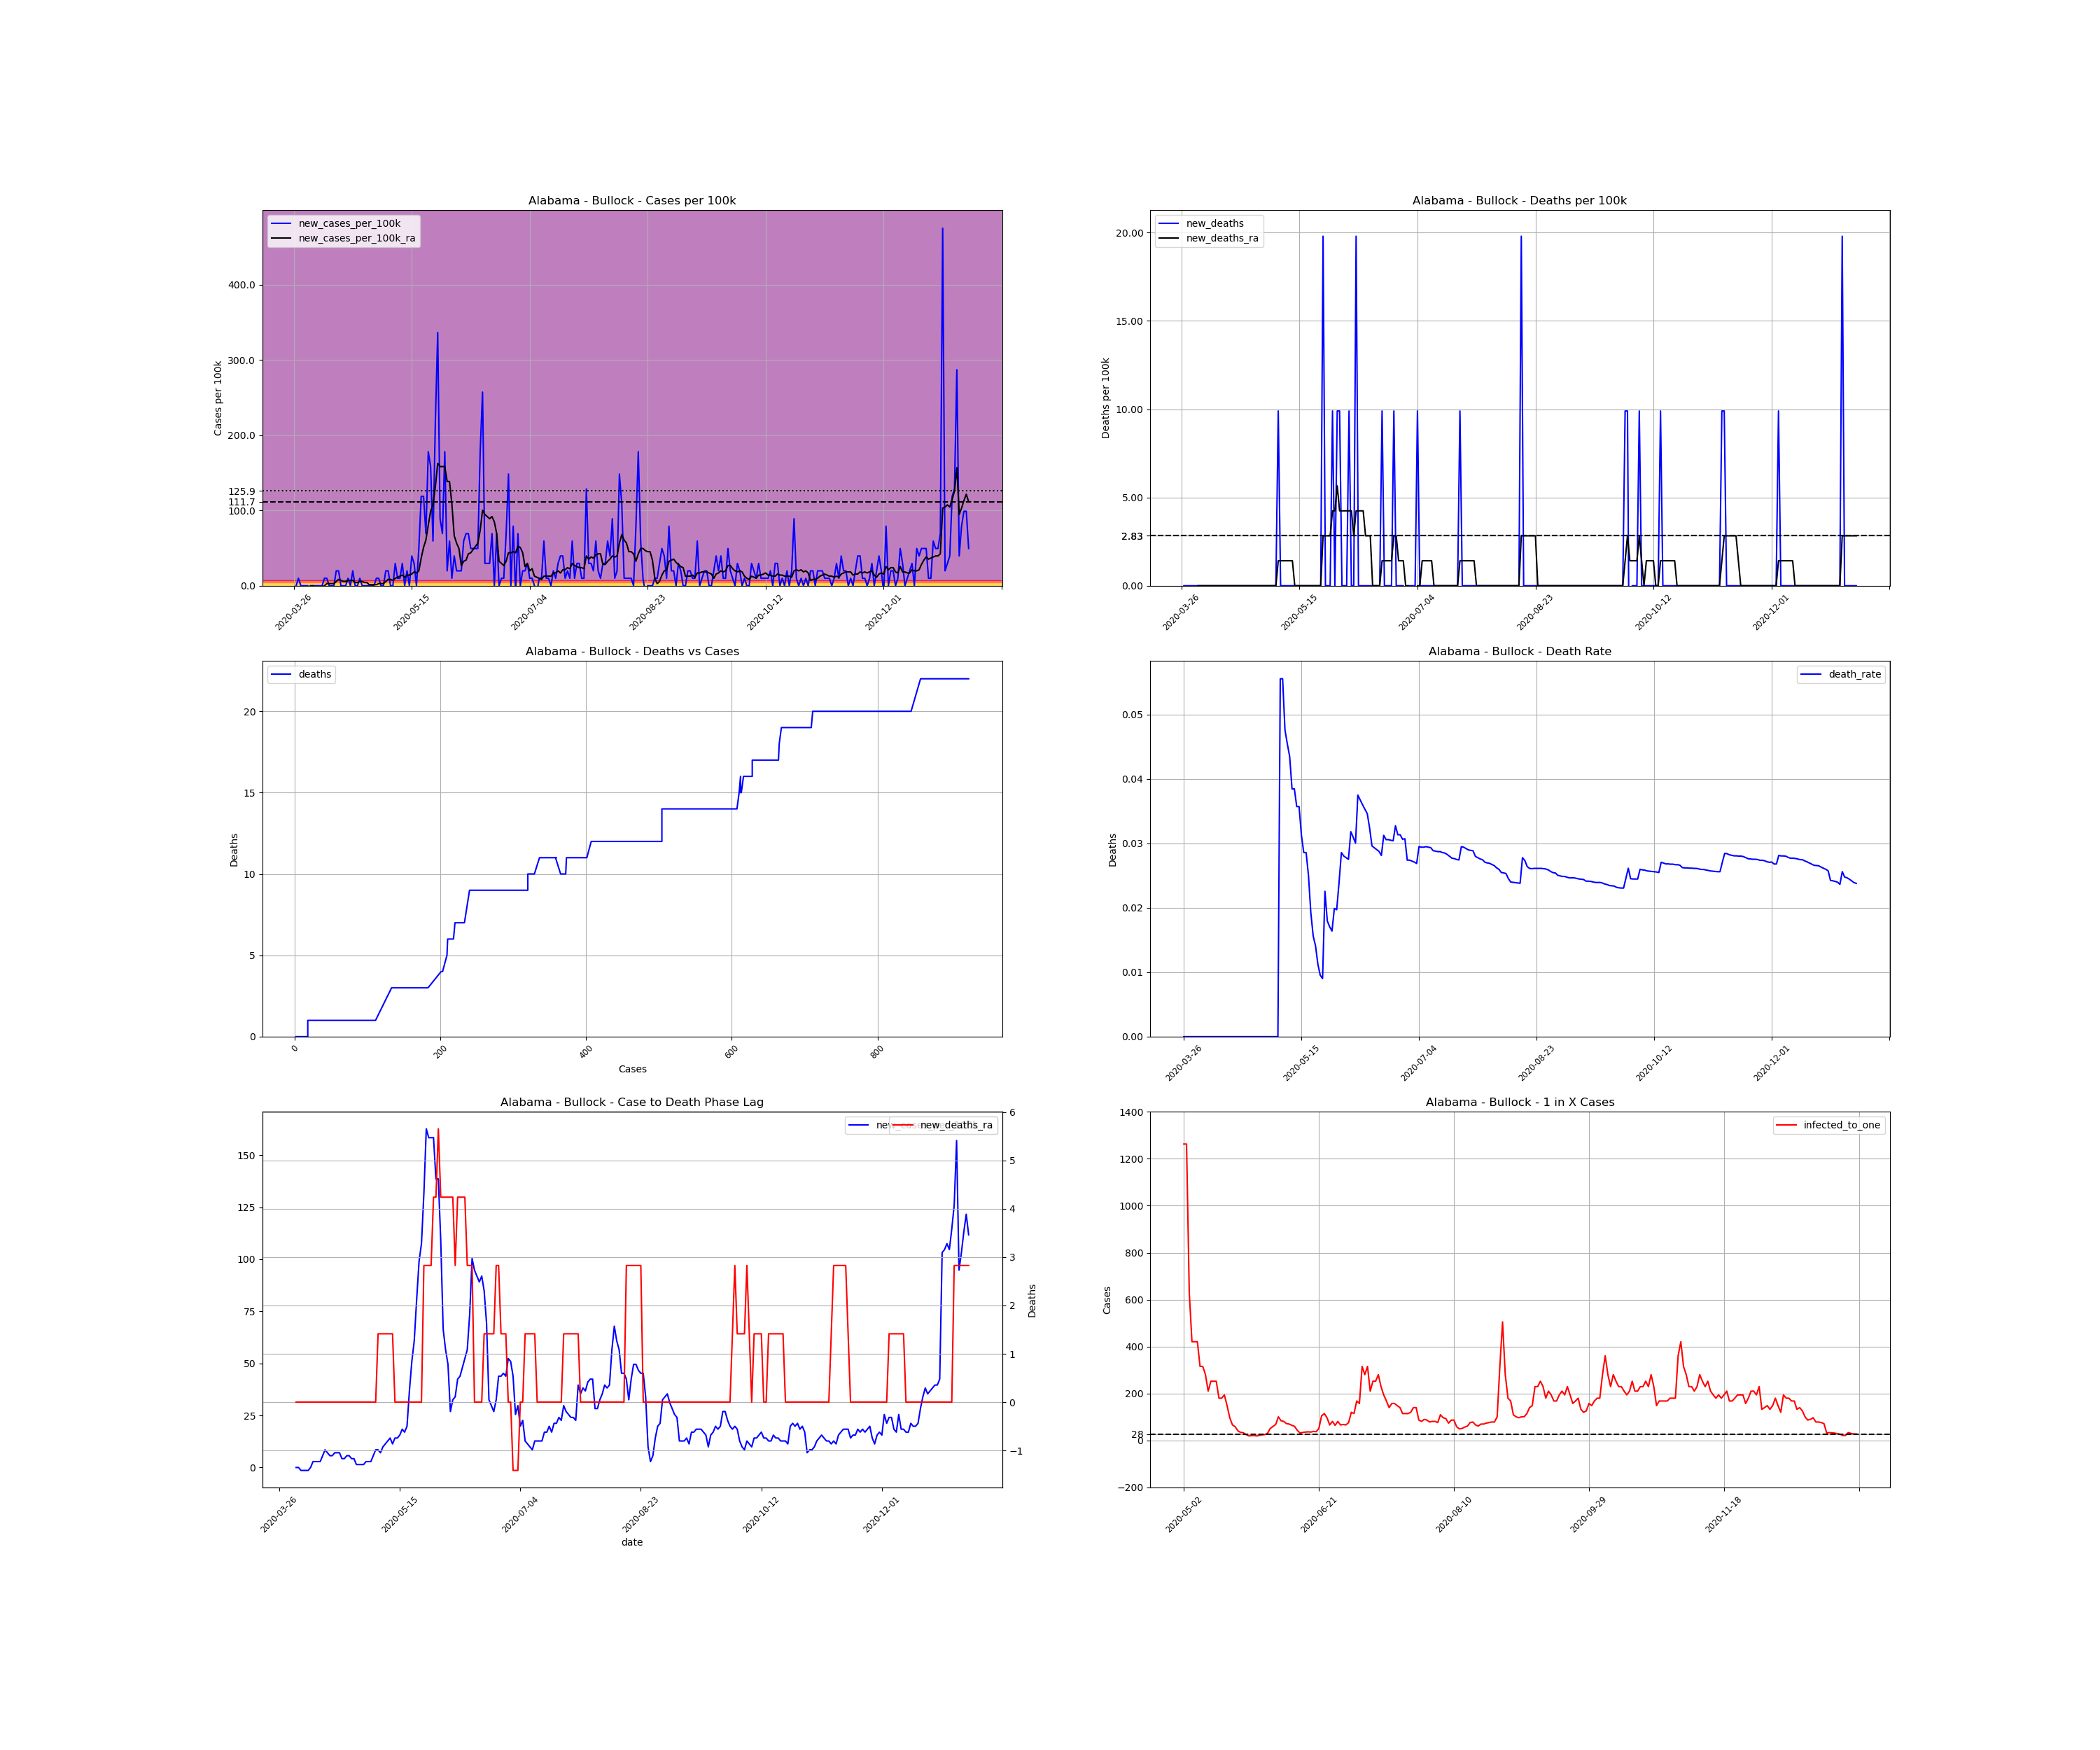

The file beside this chart, header and first rows:
, date, county, state, fips, cases, deaths, COUNTY, STNAME, CTYNAME, POPESTIMATE2019, cases_per_100k, deaths_per_100k, death_rate, new_cases, new_cases_per_100k, new_deaths, new_cases_per_100k_ra, new_deaths_ra, active_cases, infected_to_one
444083, 2020-03-26, Bullock, Alabama, 1011, 2, 0.0, 11, Alabama, Bullock, 10101, 19.8, 0.0, 0.0, , , , , , , 
444084, 2020-03-27, Bullock, Alabama, 1011, 2, 0.0, 11, Alabama, Bullock, 10101, 19.8, 0.0, 0.0, 0.0, 0.0, 0.0, , , , 
444085, 2020-03-28, Bullock, Alabama, 1011, 3, 0.0, 11, Alabama, Bullock, 10101, 29.7, 0.0, 0.0, 1.0, 9.9, 0.0, , , , 
444086, 2020-03-29, Bullock, Alabama, 1011, 3, 0.0, 11, Alabama, Bullock, 10101, 29.7, 0.0, 0.0, 0.0, 0.0, 0.0, , , , 
444087, 2020-03-30, Bullock, Alabama, 1011, 3, 0.0, 11, Alabama, Bullock, 10101, 29.7, 0.0, 0.0, 0.0, 0.0, 0.0, , , , 
444088, 2020-03-31, Bullock, Alabama, 1011, 3, 0.0, 11, Alabama, Bullock, 10101, 29.7, 0.0, 0.0, 0.0, 0.0, 0.0, , , , 
444089, 2020-04-01, Bullock, Alabama, 1011, 3, 0.0, 11, Alabama, Bullock, 10101, 29.7, 0.0, 0.0, 0.0, 0.0, 0.0, , , , 
444090, 2020-04-02, Bullock, Alabama, 1011, 2, 0.0, 11, Alabama, Bullock, 10101, 19.8, 0.0, 0.0, -1.0, -9.9, 0.0, 0.0, 0.0, , 
444091, 2020-04-03, Bullock, Alabama, 1011, 2, 0.0, 11, Alabama, Bullock, 10101, 19.8, 0.0, 0.0, 0.0, 0.0, 0.0, 0.0, 0.0, 0.0, inf
444092, 2020-04-04, Bullock, Alabama, 1011, 2, 0.0, 11, Alabama, Bullock, 10101, 19.8, 0.0, 0.0, 0.0, 0.0, 0.0, -1.414, 0.0, 0.0, inf
444093, 2020-04-05, Bullock, Alabama, 1011, 2, 0.0, 11, Alabama, Bullock, 10101, 19.8, 0.0, 0.0, 0.0, 0.0, 0.0, -1.414, 0.0, -1.0, -2525
444094, 2020-04-06, Bullock, Alabama, 1011, 2, 0.0, 11, Alabama, Bullock, 10101, 19.8, 0.0, 0.0, 0.0, 0.0, 0.0, -1.414, 0.0, -1.0, -2525
444095, 2020-04-07, Bullock, Alabama, 1011, 2, 0.0, 11, Alabama, Bullock, 10101, 19.8, 0.0, 0.0, 0.0, 0.0, 0.0, -1.414, 0.0, -1.0, -2525
444096, 2020-04-08, Bullock, Alabama, 1011, 3, 0.0, 11, Alabama, Bullock, 10101, 29.7, 0.0, 0.0, 1.0, 9.9, 0.0, 0.0, 0.0, 0.0, inf
444097, 2020-04-09, Bullock, Alabama, 1011, 4, 0.0, 11, Alabama, Bullock, 10101, 39.6, 0.0, 0.0, 1.0, 9.9, 0.0, 2.829, 0.0, 1.0, 2525
444098, 2020-04-10, Bullock, Alabama, 1011, 4, 0.0, 11, Alabama, Bullock, 10101, 39.6, 0.0, 0.0, 0.0, 0.0, 0.0, 2.829, 0.0, 2.0, 1263
444099, 2020-04-11, Bullock, Alabama, 1011, 4, 0.0, 11, Alabama, Bullock, 10101, 39.6, 0.0, 0.0, 0.0, 0.0, 0.0, 2.829, 0.0, 2.0, 1263
444100, 2020-04-12, Bullock, Alabama, 1011, 4, 0.0, 11, Alabama, Bullock, 10101, 39.6, 0.0, 0.0, 0.0, 0.0, 0.0, 2.829, 0.0, 2.0, 1263
444101, 2020-04-13, Bullock, Alabama, 1011, 6, 0.0, 11, Alabama, Bullock, 10101, 59.4, 0.0, 0.0, 2.0, 19.8, 0.0, 5.657, 0.0, 4.0, 631.3
444102, 2020-04-14, Bullock, Alabama, 1011, 8, 0.0, 11, Alabama, Bullock, 10101, 79.2, 0.0, 0.0, 2.0, 19.8, 0.0, 8.486, 0.0, 6.0, 420.9
444103, 2020-04-15, Bullock, Alabama, 1011, 8, 0.0, 11, Alabama, Bullock, 10101, 79.2, 0.0, 0.0, 0.0, 0.0, 0.0, 7.071, 0.0, 6.0, 420.9
444104, 2020-04-16, Bullock, Alabama, 1011, 8, 0.0, 11, Alabama, Bullock, 10101, 79.2, 0.0, 0.0, 0.0, 0.0, 0.0, 5.657, 0.0, 5.0, 505
444105, 2020-04-17, Bullock, Alabama, 1011, 8, 0.0, 11, Alabama, Bullock, 10101, 79.2, 0.0, 0.0, 0.0, 0.0, 0.0, 5.657, 0.0, 4.0, 631.3
444106, 2020-04-18, Bullock, Alabama, 1011, 9, 0.0, 11, Alabama, Bullock, 10101, 89.1, 0.0, 0.0, 1.0, 9.9, 0.0, 7.071, 0.0, 5.0, 505
444107, 2020-04-19, Bullock, Alabama, 1011, 9, 0.0, 11, Alabama, Bullock, 10101, 89.1, 0.0, 0.0, 0.0, 0.0, 0.0, 7.071, 0.0, 5.0, 505
444108, 2020-04-20, Bullock, Alabama, 1011, 11, 0.0, 11, Alabama, Bullock, 10101, 108.9, 0.0, 0.0, 2.0, 19.8, 0.0, 7.071, 0.0, 7.0, 360.8
444109, 2020-04-21, Bullock, Alabama, 1011, 11, 0.0, 11, Alabama, Bullock, 10101, 108.9, 0.0, 0.0, 0.0, 0.0, 0.0, 4.243, 0.0, 5.0, 505
444110, 2020-04-22, Bullock, Alabama, 1011, 11, 0.0, 11, Alabama, Bullock, 10101, 108.9, 0.0, 0.0, 0.0, 0.0, 0.0, 4.243, 0.0, 3.0, 841.8
444111, 2020-04-23, Bullock, Alabama, 1011, 12, 0.0, 11, Alabama, Bullock, 10101, 118.8, 0.0, 0.0, 1.0, 9.9, 0.0, 5.657, 0.0, 4.0, 631.3
444112, 2020-04-24, Bullock, Alabama, 1011, 12, 0.0, 11, Alabama, Bullock, 10101, 118.8, 0.0, 0.0, 0.0, 0.0, 0.0, 5.657, 0.0, 4.0, 631.3
444113, 2020-04-25, Bullock, Alabama, 1011, 12, 0.0, 11, Alabama, Bullock, 10101, 118.8, 0.0, 0.0, 0.0, 0.0, 0.0, 4.243, 0.0, 4.0, 631.3
444114, 2020-04-26, Bullock, Alabama, 1011, 12, 0.0, 11, Alabama, Bullock, 10101, 118.8, 0.0, 0.0, 0.0, 0.0, 0.0, 4.243, 0.0, 3.0, 841.8
444115, 2020-04-27, Bullock, Alabama, 1011, 12, 0.0, 11, Alabama, Bullock, 10101, 118.8, 0.0, 0.0, 0.0, 0.0, 0.0, 1.414, 0.0, 3.0, 841.8
444116, 2020-04-28, Bullock, Alabama, 1011, 12, 0.0, 11, Alabama, Bullock, 10101, 118.8, 0.0, 0.0, 0.0, 0.0, 0.0, 1.414, 0.0, 1.0, 2525
444117, 2020-04-29, Bullock, Alabama, 1011, 12, 0.0, 11, Alabama, Bullock, 10101, 118.8, 0.0, 0.0, 0.0, 0.0, 0.0, 1.414, 0.0, 1.0, 2525
444118, 2020-04-30, Bullock, Alabama, 1011, 13, 0.0, 11, Alabama, Bullock, 10101, 128.7, 0.0, 0.0, 1.0, 9.9, 0.0, 1.414, 0.0, 2.0, 1263
444119, 2020-05-01, Bullock, Alabama, 1011, 14, 0.0, 11, Alabama, Bullock, 10101, 138.6, 0.0, 0.0, 1.0, 9.9, 0.0, 2.829, 0.0, 2.0, 1263
444120, 2020-05-02, Bullock, Alabama, 1011, 14, 0.0, 11, Alabama, Bullock, 10101, 138.6, 0.0, 0.0, 0.0, 0.0, 0.0, 2.829, 0.0, 2.0, 1263
444121, 2020-05-03, Bullock, Alabama, 1011, 14, 0.0, 11, Alabama, Bullock, 10101, 138.6, 0.0, 0.0, 0.0, 0.0, 0.0, 2.829, 0.0, 2.0, 1263
444122, 2020-05-04, Bullock, Alabama, 1011, 16, 0.0, 11, Alabama, Bullock, 10101, 158.4, 0.0, 0.0, 2.0, 19.8, 0.0, 5.657, 0.0, 4.0, 631.3
444123, 2020-05-05, Bullock, Alabama, 1011, 18, 0.0, 11, Alabama, Bullock, 10101, 178.2, 0.0, 0.0, 2.0, 19.8, 0.0, 8.486, 0.0, 6.0, 420.9
444124, 2020-05-06, Bullock, Alabama, 1011, 18, 1.0, 11, Alabama, Bullock, 10101, 178.2, 9.9, 0.05556, 0.0, 0.0, 9.9, 8.486, 1.414, 6.0, 420.9
444125, 2020-05-07, Bullock, Alabama, 1011, 18, 1.0, 11, Alabama, Bullock, 10101, 178.2, 9.9, 0.05556, 0.0, 0.0, 0.0, 7.071, 1.414, 6.0, 420.9
444126, 2020-05-08, Bullock, Alabama, 1011, 21, 1.0, 11, Alabama, Bullock, 10101, 207.9, 9.9, 0.04762, 3.0, 29.7, 0.0, 9.9, 1.414, 8.0, 315.7
444127, 2020-05-09, Bullock, Alabama, 1011, 22, 1.0, 11, Alabama, Bullock, 10101, 217.8, 9.9, 0.04545, 1.0, 9.9, 0.0, 11.31, 1.414, 8.0, 315.7
444128, 2020-05-10, Bullock, Alabama, 1011, 23, 1.0, 11, Alabama, Bullock, 10101, 227.7, 9.9, 0.04348, 1.0, 9.9, 0.0, 12.73, 1.414, 9.0, 280.6
444129, 2020-05-11, Bullock, Alabama, 1011, 26, 1.0, 11, Alabama, Bullock, 10101, 257.4, 9.9, 0.03846, 3.0, 29.7, 0.0, 14.14, 1.414, 12.0, 210.4
444130, 2020-05-12, Bullock, Alabama, 1011, 26, 1.0, 11, Alabama, Bullock, 10101, 257.4, 9.9, 0.03846, 0.0, 0.0, 0.0, 11.31, 1.414, 10.0, 252.5
444131, 2020-05-13, Bullock, Alabama, 1011, 28, 1.0, 11, Alabama, Bullock, 10101, 277.2, 9.9, 0.03571, 2.0, 19.8, 0.0, 14.14, 0.0, 10.0, 252.5
444132, 2020-05-14, Bullock, Alabama, 1011, 28, 1.0, 11, Alabama, Bullock, 10101, 277.2, 9.9, 0.03571, 0.0, 0.0, 0.0, 14.14, 0.0, 10.0, 252.5
444133, 2020-05-15, Bullock, Alabama, 1011, 32, 1.0, 11, Alabama, Bullock, 10101, 316.8, 9.9, 0.03125, 4.0, 39.6, 0.0, 15.56, 0.0, 14.0, 180.4
444134, 2020-05-16, Bullock, Alabama, 1011, 35, 1.0, 11, Alabama, Bullock, 10101, 346.5, 9.9, 0.02857, 3.0, 29.7, 0.0, 18.39, 0.0, 14.0, 180.4
444135, 2020-05-17, Bullock, Alabama, 1011, 35, 1.0, 11, Alabama, Bullock, 10101, 346.5, 9.9, 0.02857, 0.0, 0.0, 0.0, 16.97, 0.0, 13.0, 194.2
444136, 2020-05-18, Bullock, Alabama, 1011, 40, 1.0, 11, Alabama, Bullock, 10101, 396, 9.9, 0.025, 5.0, 49.5, 0.0, 19.8, 0.0, 17.0, 148.5
444137, 2020-05-19, Bullock, Alabama, 1011, 52, 1.0, 11, Alabama, Bullock, 10101, 514.8, 9.9, 0.01923, 12.0, 118.8, 0.0, 36.77, 0.0, 26.0, 97.12
444138, 2020-05-20, Bullock, Alabama, 1011, 64, 1.0, 11, Alabama, Bullock, 10101, 633.6, 9.9, 0.01562, 12.0, 118.8, 0.0, 50.91, 0.0, 38.0, 66.45
444139, 2020-05-21, Bullock, Alabama, 1011, 71, 1.0, 11, Alabama, Bullock, 10101, 702.9, 9.9, 0.01408, 7.0, 69.3, 0.0, 60.81, 0.0, 43.0, 58.73
444140, 2020-05-22, Bullock, Alabama, 1011, 89, 1.0, 11, Alabama, Bullock, 10101, 881.1, 9.9, 0.01124, 18.0, 178.2, 0.0, 80.61, 0.0, 61.0, 41.4
444141, 2020-05-23, Bullock, Alabama, 1011, 105, 1.0, 11, Alabama, Bullock, 10101, 1040, 9.9, 0.009524, 16.0, 158.4, 0.0, 99, 0.0, 73.0, 34.59
444142, 2020-05-24, Bullock, Alabama, 1011, 111, 1.0, 11, Alabama, Bullock, 10101, 1099, 9.9, 0.009009, 6.0, 59.4, 0.0, 107.5, 0.0, 76.0, 33.23
... 227 more rows
